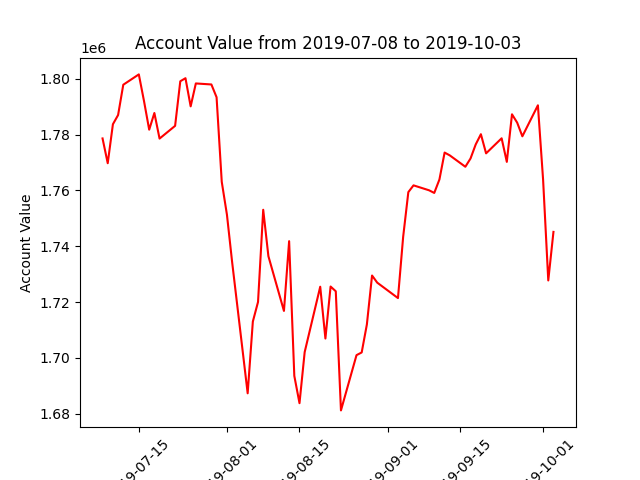

Values plotted in this chart, from the file beside it:
datadate, account_value
20190708, 1778596
20190709, 1769725
20190710, 1783681
20190711, 1786973
20190712, 1797822
20190715, 1801523
20190716, 1791976
20190717, 1781733
20190718, 1787700
20190719, 1778544
20190722, 1783101
20190723, 1799070
20190724, 1800159
20190725, 1790078
20190726, 1798286
20190729, 1797919
20190730, 1793347
20190731, 1763060
20190801, 1751301
20190802, 1734361
20190805, 1687337
20190806, 1713030
20190807, 1720050
20190808, 1753054
20190809, 1736437
20190812, 1716832
20190813, 1741814
20190814, 1693574
20190815, 1683805
20190816, 1702102
20190819, 1725498
20190820, 1706952
20190821, 1725569
20190822, 1723869
20190823, 1681218
20190826, 1700999
20190827, 1701965
20190828, 1711986
20190829, 1729510
20190830, 1726956
20190903, 1721434
20190904, 1743335
20190905, 1759371
20190906, 1761794
20190909, 1760028
20190910, 1759079
20190911, 1763903
20190912, 1773533
20190913, 1772522
20190916, 1768456
20190917, 1771415
20190918, 1776445
20190919, 1780110
20190920, 1773255
20190923, 1778645
20190924, 1770210
20190925, 1787235
20190926, 1784251
20190927, 1779357
20190930, 1790462
... 3 more rows
